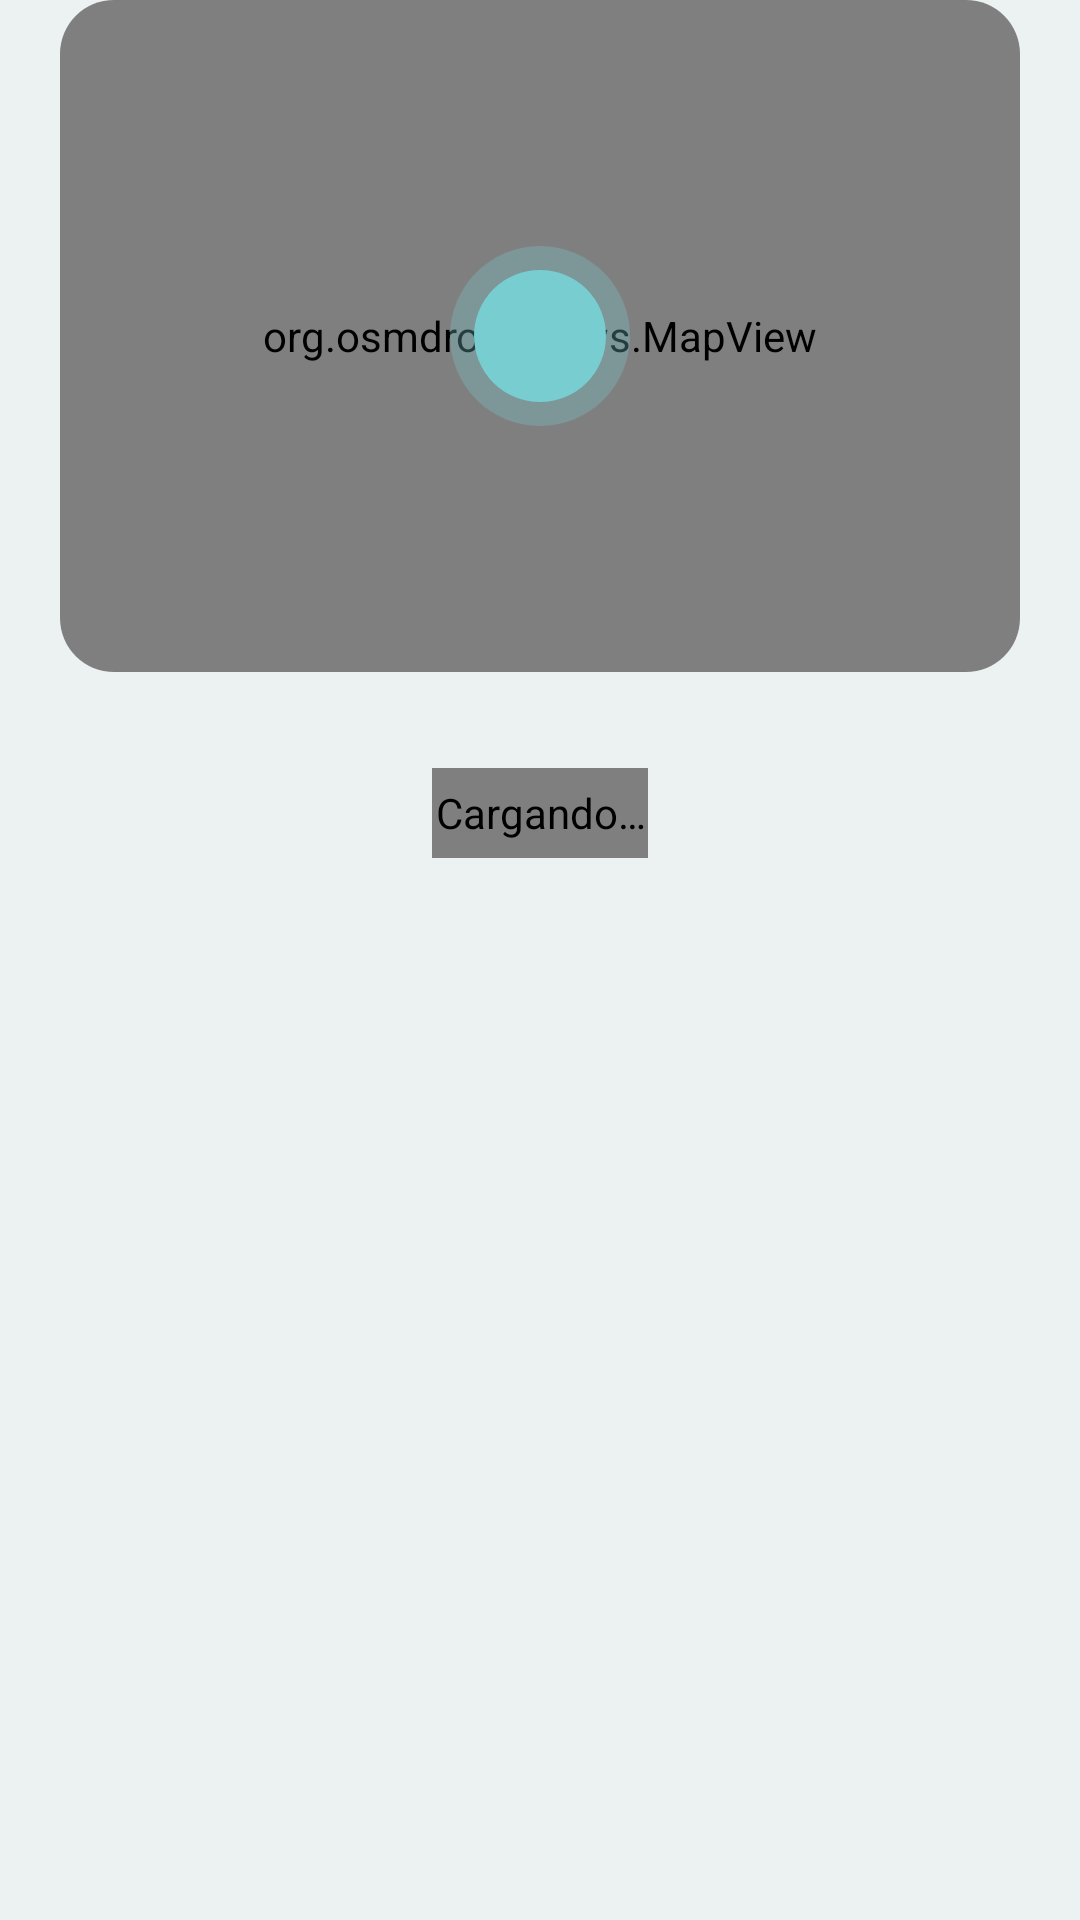

The Android layout XML behind this screen, and the referenced resources:
<!-- AndroidManifest.xml: application theme Theme.RetoIndividual_1 -->
<!-- res/layout/fragment_ubicacion.xml -->
<?xml version="1.0" encoding="utf-8"?>
<ScrollView xmlns:android="http://schemas.android.com/apk/res/android"
    xmlns:app="http://schemas.android.com/apk/res-auto"
    xmlns:tools="http://schemas.android.com/tools"
    android:layout_width="match_parent"
    android:layout_height="match_parent"
    android:clipToPadding="false"
    android:paddingStart="20dp"
    android:paddingEnd="20dp"
    android:paddingBottom="120dp"
    tools:context=".nosotros.UbicacionFragment">

    <LinearLayout
        android:layout_width="match_parent"
        android:layout_height="wrap_content"
        android:orientation="vertical">

        
        <androidx.cardview.widget.CardView
            android:layout_width="match_parent"
            android:layout_height="224dp"
            app:cardCornerRadius="18dp"
            app:cardElevation="0dp">

            <org.osmdroid.views.MapView
                android:id="@+id/mvUbicacion"
                android:layout_width="match_parent"
                android:layout_height="match_parent" />

            <ImageView
                android:layout_width="60dp"
                android:layout_height="60dp"
                android:layout_gravity="center"
                android:background="@drawable/bg_pin_mapa"
                android:contentDescription="@null"
                android:padding="18dp"
                android:src="@drawable/ic_location"
                app:tint="@color/color_sobre_marca" />

            
            <View
                android:id="@+id/vUbicacionMapaToque"
                android:layout_width="match_parent"
                android:layout_height="match_parent"
                android:background="?attr/selectableItemBackground"
                android:clickable="true"
                android:contentDescription="@string/nosotros_como_llegar"
                android:focusable="true" />
        </androidx.cardview.widget.CardView>

        <com.airbnb.lottie.LottieAnimationView xmlns:app="http://schemas.android.com/apk/res-auto"
            android:id="@+id/pbUbicacion"
            android:layout_width="72dp"
            android:layout_height="30dp"
            android:layout_gravity="center_horizontal"
            android:layout_marginTop="32dp"
            android:contentDescription="@string/cargando"
            app:lottie_autoPlay="true"
            app:lottie_loop="true"
            app:lottie_rawRes="@raw/cargando" />

        <TextView
            android:id="@+id/tvUbicacionError"
            android:layout_width="match_parent"
            android:layout_height="wrap_content"
            android:layout_marginTop="32dp"
            android:gravity="center"
            android:text="@string/nosotros_error"
            android:textColor="@color/color_texto_suave"
            android:visibility="gone" />

        <LinearLayout
            android:id="@+id/llUbicacionDatos"
            android:layout_width="match_parent"
            android:layout_height="wrap_content"
            android:orientation="vertical"
            android:visibility="gone">

            
            <LinearLayout
                android:layout_width="match_parent"
                android:layout_height="wrap_content"
                android:layout_marginTop="12dp"
                android:background="@drawable/bg_tarjeta_hoja"
                android:orientation="vertical"
                android:padding="20dp">

                <TextView
                    android:id="@+id/tvUbicacionLinea1"
                    android:layout_width="wrap_content"
                    android:layout_height="wrap_content"
                    android:textColor="@color/color_texto"
                    android:textSize="20sp"
                    android:textStyle="bold" />

                <TextView
                    android:id="@+id/tvUbicacionLinea2"
                    android:layout_width="wrap_content"
                    android:layout_height="wrap_content"
                    android:textColor="@color/color_texto_suave"
                    android:textSize="13sp" />
            </LinearLayout>

            <LinearLayout
                android:layout_width="match_parent"
                android:layout_height="wrap_content"
                android:layout_marginTop="12dp"
                android:baselineAligned="false"
                android:orientation="horizontal">

                
                <LinearLayout
                    android:layout_width="0dp"
                    android:layout_height="match_parent"
                    android:layout_marginEnd="6dp"
                    android:layout_weight="1"
                    android:background="@drawable/bg_tarjeta_hoja"
                    android:orientation="vertical"
                    android:padding="20dp">

                    <ImageView
                        android:layout_width="20dp"
                        android:layout_height="20dp"
                        android:contentDescription="@null"
                        android:src="@drawable/ic_schedule"
                        app:tint="@color/color_texto_suave" />

                    <TextView
                        android:layout_width="wrap_content"
                        android:layout_height="wrap_content"
                        android:layout_marginTop="12dp"
                        android:text="@string/nosotros_horario_semana"
                        android:textColor="@color/color_texto"
                        android:textStyle="bold" />

                    <TextView
                        android:layout_width="wrap_content"
                        android:layout_height="wrap_content"
                        android:text="@string/nosotros_dias_semana"
                        android:textColor="@color/color_texto_suave"
                        android:textSize="13sp" />

                    <TextView
                        android:layout_width="wrap_content"
                        android:layout_height="wrap_content"
                        android:layout_marginTop="8dp"
                        android:text="@string/nosotros_horario_sabado"
                        android:textColor="@color/color_texto"
                        android:textStyle="bold" />

                    <TextView
                        android:layout_width="wrap_content"
                        android:layout_height="wrap_content"
                        android:text="@string/nosotros_dias_sabado"
                        android:textColor="@color/color_texto_suave"
                        android:textSize="13sp" />
                </LinearLayout>

                
                <LinearLayout
                    android:id="@+id/llUbicacionTelefono"
                    android:layout_width="0dp"
                    android:layout_height="match_parent"
                    android:layout_marginStart="6dp"
                    android:layout_weight="1"
                    android:background="@drawable/bg_tarjeta_hoja"
                    android:backgroundTint="@color/color_oscuro"
                    android:orientation="vertical"
                    android:padding="20dp">

                    <ImageView
                        android:layout_width="20dp"
                        android:layout_height="20dp"
                        android:contentDescription="@null"
                        android:src="@drawable/ic_telefono"
                        app:tint="@color/color_fondo" />

                    <View
                        android:layout_width="0dp"
                        android:layout_height="0dp"
                        android:layout_weight="1" />

                    <TextView
                        android:id="@+id/tvUbicacionTelefono"
                        android:layout_width="wrap_content"
                        android:layout_height="wrap_content"
                        android:textColor="@color/color_fondo"
                        android:textSize="16sp"
                        android:textStyle="bold" />
                </LinearLayout>
            </LinearLayout>

            <com.google.android.material.button.MaterialButton
                android:id="@+id/btnComoLlegar"
                style="@style/BotonPrincipal"
                android:layout_height="52dp"
                android:layout_marginTop="16dp"
                android:text="@string/nosotros_como_llegar"
                app:icon="@drawable/ic_location"
                app:iconGravity="textStart"
                app:iconTint="@color/color_sobre_marca" />
        </LinearLayout>
    </LinearLayout>
</ScrollView>
<!-- resources referenced by this layout -->
<resources>
  <color name="color_fondo">@color/juegalmi_agua</color>
  <color name="color_oscuro">@color/juegalmi_carbon</color>
  <color name="color_sobre_marca">@color/juegalmi_tinta</color>
  <color name="color_texto">@color/juegalmi_carbon</color>
  <color name="color_texto_suave">@color/juegalmi_pizarra</color>
  <!-- drawable bg_pin_mapa (drawable) -->
  <?xml version="1.0" encoding="utf-8"?>
  <layer-list xmlns:android="http://schemas.android.com/apk/res/android">
      <item>
          <shape android:shape="oval">
              <solid android:color="@color/nosotros_halo_pin" />
          </shape>
      </item>
      <item
          android:bottom="8dp"
          android:left="8dp"
          android:right="8dp"
          android:top="8dp">
          <shape android:shape="oval">
              <solid android:color="@color/color_marca" />
          </shape>
      </item>
  </layer-list>
  <!-- drawable bg_tarjeta_hoja (drawable) -->
  <?xml version="1.0" encoding="utf-8"?>
  <shape xmlns:android="http://schemas.android.com/apk/res/android">
      <solid android:color="@color/color_hoja" />
      <corners android:radius="18dp" />
  </shape>
  <string name="cargando">Cargando…</string>
  <string name="nosotros_como_llegar">Cómo llegar</string>
  <string name="nosotros_dias_sabado">Sábados</string>
  <string name="nosotros_dias_semana">Lunes a viernes</string>
  <string name="nosotros_error">No hemos podido cargar los datos de la tienda.</string>
  <string name="nosotros_horario_sabado">10:00 – 14:00</string>
  <string name="nosotros_horario_semana">10:00 – 20:30</string>
  <style name="BotonPrincipal" parent="Widget.Material3.Button">
          <item name="android:layout_width">match_parent</item>
          <item name="android:layout_height">48dp</item>
          <item name="backgroundTint">@color/color_marca</item>
          <item name="android:textColor">@color/color_sobre_marca</item>
          <item name="android:textSize">14sp</item>
          <item name="android:textAllCaps">false</item>
          <item name="cornerRadius">999dp</item>
          <item name="android:fontFamily">sans-serif-medium</item>
      </style>
  <style name="Theme.RetoIndividual_1" parent="Base.Theme.RetoIndividual_1" />
  <color name="juegalmi_agua">#FFECF2F1</color>
  <color name="juegalmi_carbon">#FF1F2329</color>
  <color name="juegalmi_tinta">#FF162525</color>
  <color name="juegalmi_pizarra">#FF5C616C</color>
  <color name="nosotros_halo_pin">#4D78CDD0</color>
  <color name="color_marca">@color/juegalmi_calamina</color>
  <color name="color_hoja">@color/white</color>
  <color name="juegalmi_calamina">#FF78CDD0</color>
  <color name="white">#FFFFFFFF</color>
  <color name="color_marca_suave">@color/juegalmi_calamina_suave</color>
  <color name="color_marca_texto">@color/juegalmi_calamina_oscuro</color>
  <color name="color_alquiler">@color/juegalmi_gris_calido</color>
  <color name="color_alerta">@color/juegalmi_carmin</color>
  <color name="color_borde_fuerte">@color/juegalmi_borde_fuerte</color>
  <color name="juegalmi_calamina_suave">#FFEFF9F9</color>
  <color name="juegalmi_calamina_oscuro">#FF375E60</color>
  <color name="juegalmi_gris_calido">#FFA1A39A</color>
  <color name="juegalmi_carmin">#FFA72144</color>
  <color name="juegalmi_borde_fuerte">#29181A20</color>
</resources>
